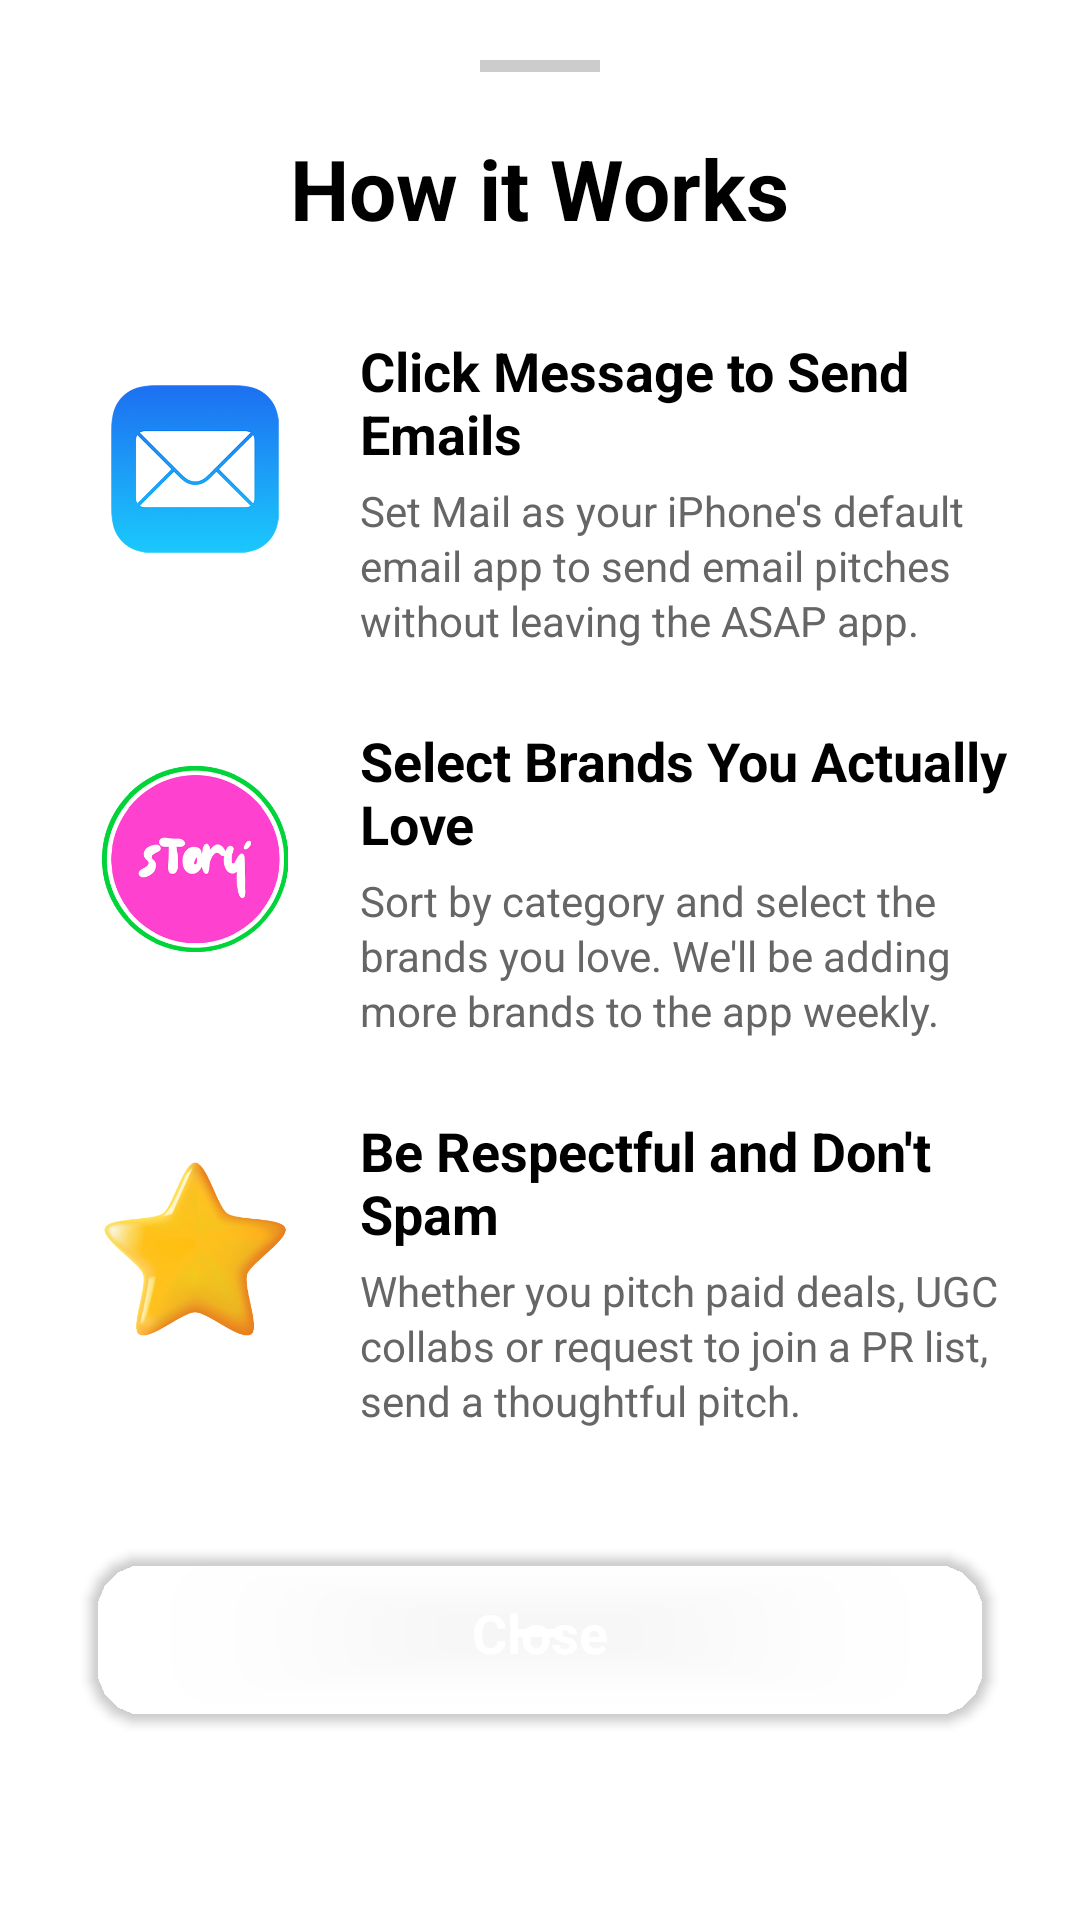

Here is an Android app screen rendered from its layout file. Give the layout XML and the strings, colors and styles it references.
<!-- AndroidManifest.xml: application theme Theme.Asap -->
<!-- res/layout/popup_how_it_works.xml -->
<?xml version="1.0" encoding="utf-8"?>
<LinearLayout xmlns:android="http://schemas.android.com/apk/res/android"
    xmlns:app="http://schemas.android.com/apk/res-auto"
    android:layout_width="match_parent"
    android:layout_height="wrap_content"
    android:orientation="vertical"
    android:background="@android:color/white"
    android:padding="20dp">

    
    <View
        android:layout_width="40dp"
        android:layout_height="4dp"
        android:layout_gravity="center_horizontal"
        android:background="#CCCCCC"
        android:layout_marginBottom="20dp" />

    
    <TextView
        android:layout_width="wrap_content"
        android:layout_height="wrap_content"
        android:text="How it Works"
        android:textSize="28sp"
        android:textStyle="bold"
        android:textColor="@android:color/black"
        android:layout_gravity="center_horizontal"
        android:layout_marginBottom="30dp" />

    
    <LinearLayout
        android:layout_width="match_parent"
        android:layout_height="wrap_content"
        android:orientation="horizontal"
        android:layout_marginBottom="25dp">

        <ImageView
            android:id="@+id/ivEmailIcon"
            android:layout_width="90dp"
            android:layout_height="90dp"
            android:layout_marginEnd="10dp"
            android:src="@drawable/mail"
            android:scaleType="centerCrop"
            android:adjustViewBounds="true" />

        <LinearLayout
            android:layout_width="0dp"
            android:layout_height="wrap_content"
            android:layout_weight="1"
            android:orientation="vertical">

            <TextView
                android:layout_width="wrap_content"
                android:layout_height="wrap_content"
                android:text="Click Message to Send Emails"
                android:textSize="18sp"
                android:textStyle="bold"
                android:textColor="@android:color/black"
                android:layout_marginBottom="4dp" />

            <TextView
                android:layout_width="wrap_content"
                android:layout_height="wrap_content"
                android:text="Set Mail as your iPhone's default email app to send email pitches without leaving the ASAP app."
                android:textSize="14sp"
                android:textColor="#666666"
                android:lineSpacingExtra="2dp" />

        </LinearLayout>
    </LinearLayout>

    
    <LinearLayout
        android:layout_width="match_parent"
        android:layout_height="wrap_content"
        android:orientation="horizontal"
        android:layout_marginBottom="25dp">

        <ImageView
            android:id="@+id/ivSelectIcon"
            android:layout_width="90dp"
            android:layout_height="90dp"
            android:layout_marginEnd="10dp"
            android:src="@drawable/select_brand"
            android:scaleType="centerCrop"
            android:adjustViewBounds="true" />

        <LinearLayout
            android:layout_width="0dp"
            android:layout_height="wrap_content"
            android:layout_weight="1"
            android:orientation="vertical">

            <TextView
                android:layout_width="wrap_content"
                android:layout_height="wrap_content"
                android:text="Select Brands You Actually Love"
                android:textSize="18sp"
                android:textStyle="bold"
                android:textColor="@android:color/black"
                android:layout_marginBottom="4dp" />

            <TextView
                android:layout_width="wrap_content"
                android:layout_height="wrap_content"
                android:text="Sort by category and select the brands you love. We'll be adding more brands to the app weekly."
                android:textSize="14sp"
                android:textColor="#666666"
                android:lineSpacingExtra="2dp" />

        </LinearLayout>
    </LinearLayout>

    
    <LinearLayout
        android:layout_width="match_parent"
        android:layout_height="wrap_content"
        android:orientation="horizontal"
        android:layout_marginBottom="30dp">

        <ImageView
            android:id="@+id/ivStarIcon"
            android:layout_width="90dp"
            android:layout_height="90dp"
            android:layout_marginEnd="10dp"
            android:src="@drawable/star"
            android:scaleType="centerCrop"
            android:adjustViewBounds="true" />

        <LinearLayout
            android:layout_width="0dp"
            android:layout_height="wrap_content"
            android:layout_weight="1"
            android:orientation="vertical">

            <TextView
                android:layout_width="wrap_content"
                android:layout_height="wrap_content"
                android:text="Be Respectful and Don't Spam"
                android:textSize="18sp"
                android:textStyle="bold"
                android:textColor="@android:color/black"
                android:layout_marginBottom="4dp" />

            <TextView
                android:layout_width="wrap_content"
                android:layout_height="wrap_content"
                android:text="Whether you pitch paid deals, UGC collabs or request to join a PR list, send a thoughtful pitch."
                android:textSize="14sp"
                android:textColor="#666666"
                android:lineSpacingExtra="2dp" />

        </LinearLayout>
    </LinearLayout>

    
    <androidx.cardview.widget.CardView
        android:layout_width="match_parent"
        android:layout_height="56dp"
        android:layout_margin="10dp"
        app:cardCornerRadius="18dp"
        app:cardElevation="2dp"
        app:cardBackgroundColor="@android:color/transparent">

        <FrameLayout
            android:id="@+id/btnClose"
            android:layout_width="match_parent"
            android:layout_height="match_parent"
            android:clickable="true"
            android:focusable="true"
            android:background="@android:color/transparent">

            <ImageView
                android:id="@+id/ivCloseBackground"
                android:layout_width="match_parent"
                android:layout_height="match_parent"
                android:src="@drawable/button_background"
                android:scaleType="centerCrop" />

            <TextView
                android:layout_width="wrap_content"
                android:layout_height="wrap_content"
                android:layout_gravity="center"
                android:text="Close"
                android:textSize="18sp"
                android:textColor="@android:color/white"
                android:textStyle="bold"
                android:textAllCaps="false" />

        </FrameLayout>

    </androidx.cardview.widget.CardView>

</LinearLayout>
<!-- resources referenced by this layout -->
<resources>
  <!-- drawable mail: png bitmap (drawable, 40307 bytes) -->
  <!-- drawable select_brand: png bitmap (drawable, 32915 bytes) -->
  <!-- drawable star: png bitmap (drawable, 46659 bytes) -->
  <style name="Theme.Asap" parent="Theme.MaterialComponents.DayNight.NoActionBar">
          
          <item name="colorPrimary">@color/purple_500</item>
          <item name="colorPrimaryVariant">@color/purple_700</item>
          <item name="colorOnPrimary">@color/white</item>
          
          <item name="colorSecondary">@color/teal_200</item>
          <item name="colorSecondaryVariant">@color/teal_700</item>
          <item name="colorOnSecondary">@color/black</item>
          
          <item name="android:statusBarColor">@android:color/transparent</item>
          <item name="android:navigationBarColor">@android:color/transparent</item>
          <item name="android:windowLightStatusBar">true</item>
          
          <item name="android:windowFullscreen">true</item>
          <item name="android:windowContentOverlay">@null</item>
          
      </style>
  <color name="purple_500">#FF6200EE</color>
  <color name="purple_700">#FF3700B3</color>
  <color name="white">#FFFFFFFF</color>
  <color name="teal_200">#FF03DAC5</color>
  <color name="teal_700">#FF018786</color>
  <color name="black">#FF000000</color>
</resources>
